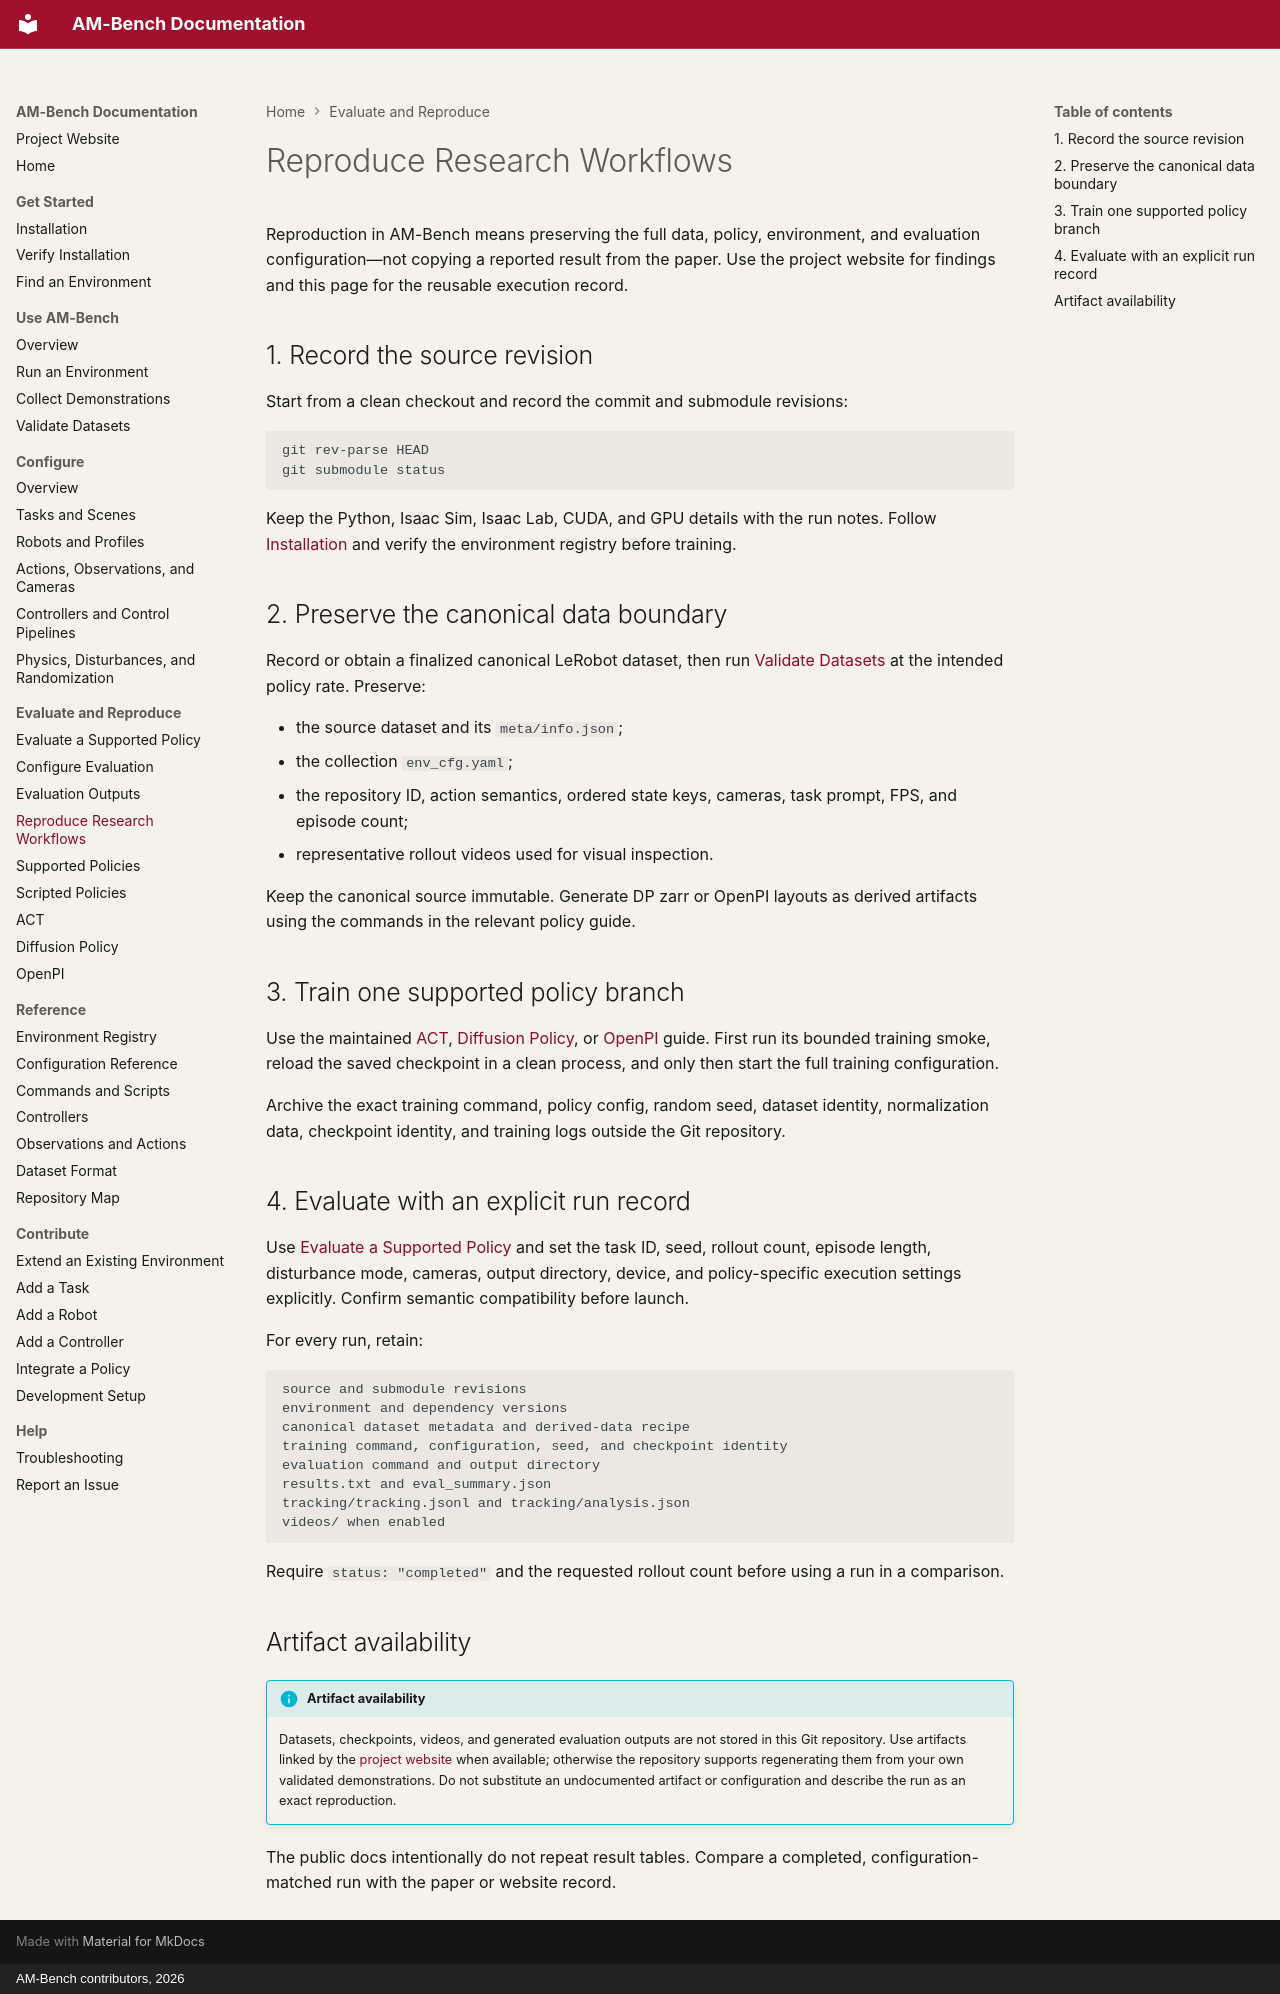

repository: ambench/ambench.github.io · page: evaluation/reproduce/index.html · generator: mkdocs · copyright: AM-Bench contributors, 2026

# Reproduce Research Workflows

Reproduction in AM-Bench means preserving the full data, policy, environment, and evaluation configuration—not copying a reported result from the paper. Use the project website for findings and this page for the reusable execution record.

## 1. Record the source revision

Start from a clean checkout and record the commit and submodule revisions:

```bash
git rev-parse HEAD
git submodule status
```

Keep the Python, Isaac Sim, Isaac Lab, CUDA, and GPU details with the run notes. Follow [Installation](../getting-started/installation.md) and verify the environment registry before training.

## 2. Preserve the canonical data boundary

Record or obtain a finalized canonical LeRobot dataset, then run [Validate Datasets](../workflows/validate-data.md) at the intended policy rate. Preserve:

- the source dataset and its `meta/info.json`;
- the collection `env_cfg.yaml`;
- the repository ID, action semantics, ordered state keys, cameras, task prompt, FPS, and episode count;
- representative rollout videos used for visual inspection.

Keep the canonical source immutable. Generate DP zarr or OpenPI layouts as derived artifacts using the commands in the relevant policy guide.

## 3. Train one supported policy branch

Use the maintained [ACT](../policies/act.md), [Diffusion Policy](../policies/diffusion-policy.md), or [OpenPI](../policies/openpi.md) guide. First run its bounded training smoke, reload the saved checkpoint in a clean process, and only then start the full training configuration.

Archive the exact training command, policy config, random seed, dataset identity, normalization data, checkpoint identity, and training logs outside the Git repository.

## 4. Evaluate with an explicit run record

Use [Evaluate a Supported Policy](index.md) and set the task ID, seed, rollout count, episode length, disturbance mode, cameras, output directory, device, and policy-specific execution settings explicitly. Confirm semantic compatibility before launch.

For every run, retain:

```text
source and submodule revisions
environment and dependency versions
canonical dataset metadata and derived-data recipe
training command, configuration, seed, and checkpoint identity
evaluation command and output directory
results.txt and eval_summary.json
tracking/tracking.jsonl and tracking/analysis.json
videos/ when enabled
```

Require `status: "completed"` and the requested rollout count before using a run in a comparison.

## Artifact availability

!!! info "Artifact availability"

    Datasets, checkpoints, videos, and generated evaluation outputs are not stored in this Git repository. Use artifacts linked by the [project website](https://ambench.github.io/) when available; otherwise the repository supports regenerating them from your own validated demonstrations. Do not substitute an undocumented artifact or configuration and describe the run as an exact reproduction.

The public docs intentionally do not repeat result tables. Compare a completed, configuration-matched run with the paper or website record.
